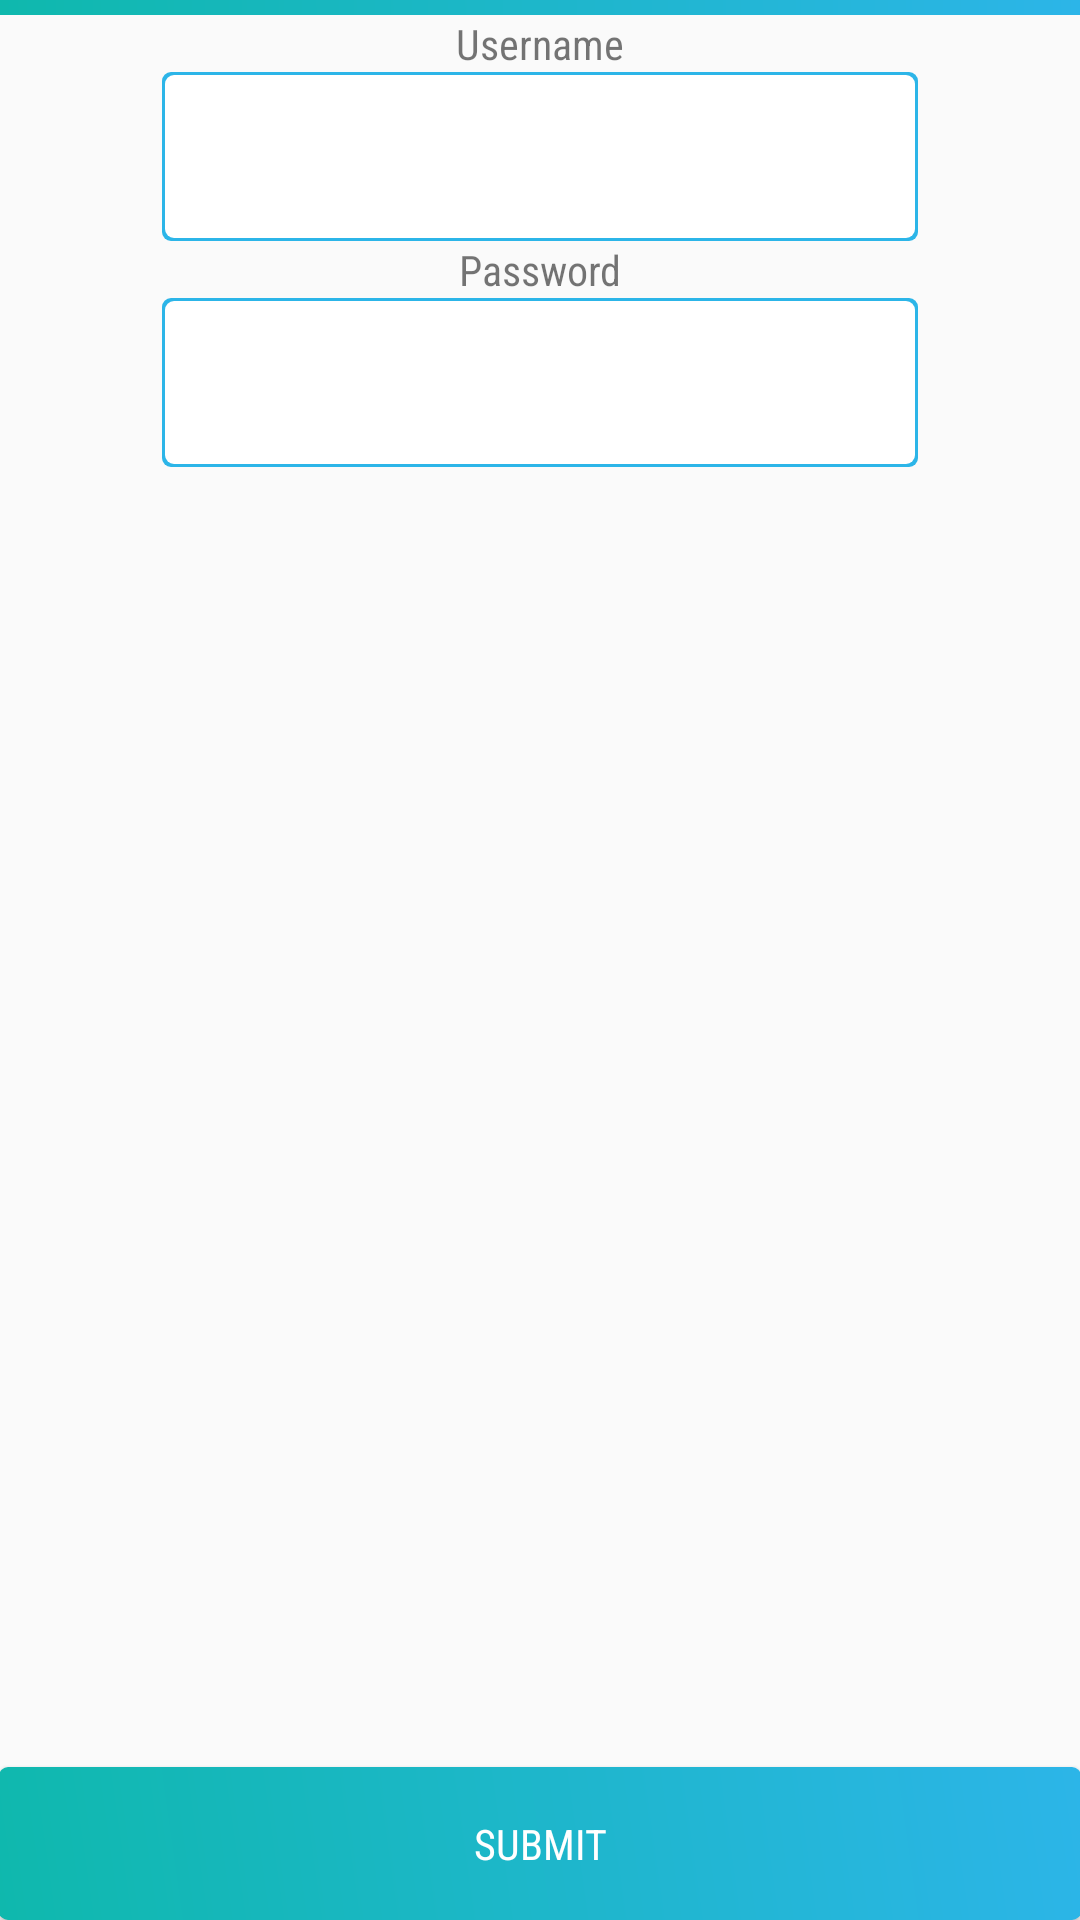

Android layout source for this screen:
<!-- AndroidManifest.xml: application theme AppTheme -->
<!-- res/layout/activity_login.xml -->
<?xml version="1.0" encoding="utf-8"?>
<RelativeLayout  xmlns:android="http://schemas.android.com/apk/res/android"
    xmlns:app="http://schemas.android.com/apk/res-auto"
    xmlns:tools="http://schemas.android.com/tools"
    android:layout_width="match_parent"
    android:layout_height="match_parent">

    <View
        android:id="@+id/greyview"
        android:layout_width="match_parent"
        android:layout_height="match_parent"
        android:background="#60212121"
        android:translationZ="50dp"
        android:elevation="4dp"
        android:visibility="gone"/>

    <com.wang.avi.AVLoadingIndicatorView
        android:id="@+id/avi"
        style="@style/AVLoadingIndicatorView.Large"
        android:layout_width="wrap_content"
        android:layout_height="wrap_content"
        android:layout_centerInParent="true"
        android:translationZ="60dp"
        android:visibility="gone"
        app:indicatorColor="@android:color/white"
        app:indicatorName="LineScaleIndicator" />

    <LinearLayout
        android:layout_width="match_parent"
        android:layout_height="match_parent"
        android:orientation="vertical">

        <RelativeLayout
            android:layout_width="match_parent"
            android:layout_height="wrap_content">

            <View
                android:layout_width="match_parent"
                android:layout_height="5dp"
                android:background="@drawable/bg_gradient" />
        </RelativeLayout>

        <RelativeLayout
            android:layout_width="match_parent"
            android:layout_height="match_parent"
            android:fitsSystemWindows="true"
            android:paddingBottom="@dimen/padding"
            android:paddingLeft="@dimen/padding"
            android:paddingRight="@dimen/padding"
            android:paddingTop="@dimen/padding"
            android:focusable="true"
            android:focusableInTouchMode="true"
            tools:context="com.prozekt.companion.Login">

            <TextView
                android:id="@+id/usernameLabel"
                android:layout_width="match_parent"
                android:layout_height="wrap_content"
                android:layout_alignParentStart="true"
                android:labelFor="@+id/username"
                android:padding="@dimen/padding"
                android:text="@string/username"
                android:textAlignment="center" />

            <EditText
                android:id="@+id/username"
                android:layout_width="wrap_content"
                android:layout_height="wrap_content"
                android:layout_below="@+id/usernameLabel"
                android:layout_centerHorizontal="true"
                android:background="@drawable/bg_text"
                android:drawablePadding="15dp"
                android:ems="12"
                android:inputType="textPersonName"
                android:padding="16dp" />

            <TextView
                android:id="@+id/passLabel"
                android:textAlignment="center"
                android:layout_width="match_parent"
                android:layout_height="wrap_content"
                android:layout_alignParentEnd="true"
                android:layout_below="@+id/username"
                android:labelFor="@+id/password"
                android:padding="@dimen/padding"
                android:text="@string/password" />

            <EditText
                android:id="@+id/password"
                android:layout_width="wrap_content"
                android:layout_height="wrap_content"
                android:layout_below="@+id/passLabel"
                android:layout_centerHorizontal="true"
                android:background="@drawable/bg_text"
                android:drawablePadding="15dp"
                android:ems="12"
                android:inputType="textPassword"
                android:padding="16dp" />

            <Button
                android:id="@+id/submitButton"
                android:layout_width="match_parent"
                android:layout_height="wrap_content"
                android:layout_alignParentBottom="true"
                android:layout_alignParentEnd="true"
                android:background="@drawable/bg_button"
                android:drawablePadding="15dp"
                android:padding="16dp"
                android:text="@string/submit"
                android:textColor="@android:color/white" />

        </RelativeLayout>
    </LinearLayout>
</RelativeLayout>
<!-- resources referenced by this layout -->
<resources>
  <!-- drawable bg_button (drawable) -->
  <?xml version="1.0" encoding="utf-8"?>
  <layer-list xmlns:android="http://schemas.android.com/apk/res/android">
      <item>
          <shape android:shape="rectangle">
              <corners android:radius="3dp" />
              <gradient
                  android:angle="225"
                  android:endColor="@color/gradientOne"
                  android:startColor="@color/gradientTwo" />
          </shape>
      </item>
  </layer-list>
  <!-- drawable bg_gradient (drawable) -->
  <?xml version="1.0" encoding="utf-8"?>
  <shape android:shape="rectangle"
      xmlns:android="http://schemas.android.com/apk/res/android">
              <gradient
                  android:angle="225"
                  android:endColor="@color/gradientOne"
                  android:startColor="@color/gradientTwo" />
  </shape>
  <!-- drawable bg_text (drawable) -->
  <?xml version="1.0" encoding="utf-8"?>
  <layer-list xmlns:android="http://schemas.android.com/apk/res/android">
      <item>
          <shape android:shape="rectangle">
              <solid android:color="@color/gradientTwo" />
              <corners android:radius="3dp" />
          </shape>
      </item>
  
      <item
          android:bottom="1dp"
          android:top="1dp"
          android:left="1dp"
          android:right="1dp">
          <shape android:shape="rectangle">
              <solid android:color="@android:color/white" />
              <corners android:radius="3dp" />
          </shape>
      </item>
  </layer-list>
  <string name="password">Password</string>
  <string name="submit">Submit</string>
  <string name="username">Username</string>
  <style name="AppTheme" parent="Theme.AppCompat.Light">
          <item name="colorPrimary">@color/colorPrimary</item>
          <item name="colorPrimaryDark">@color/colorPrimaryDark</item>
          <item name="colorAccent">@color/colorAccent</item>
          <item name="android:fontFamily">sans-serif-condensed</item>
          <item name="android:windowLightStatusBar">true</item>
          <item name="actionBarStyle">@style/Theme.MyApp.ActionBar</item>
      </style>
  <color name="gradientOne">#0fb8ad</color>
  <color name="gradientTwo">#2cb5e8</color>
  <color name="colorPrimary">#f5f5f5</color>
  <color name="colorPrimaryDark">#f5f5f5</color>
  <color name="colorAccent">#0fb8ad</color>
  <style name="Theme.MyApp.ActionBar" parent="Widget.AppCompat.Light.ActionBar.Solid.Inverse">
          <item name="elevation">4dp</item>
          
          
      </style>
</resources>
